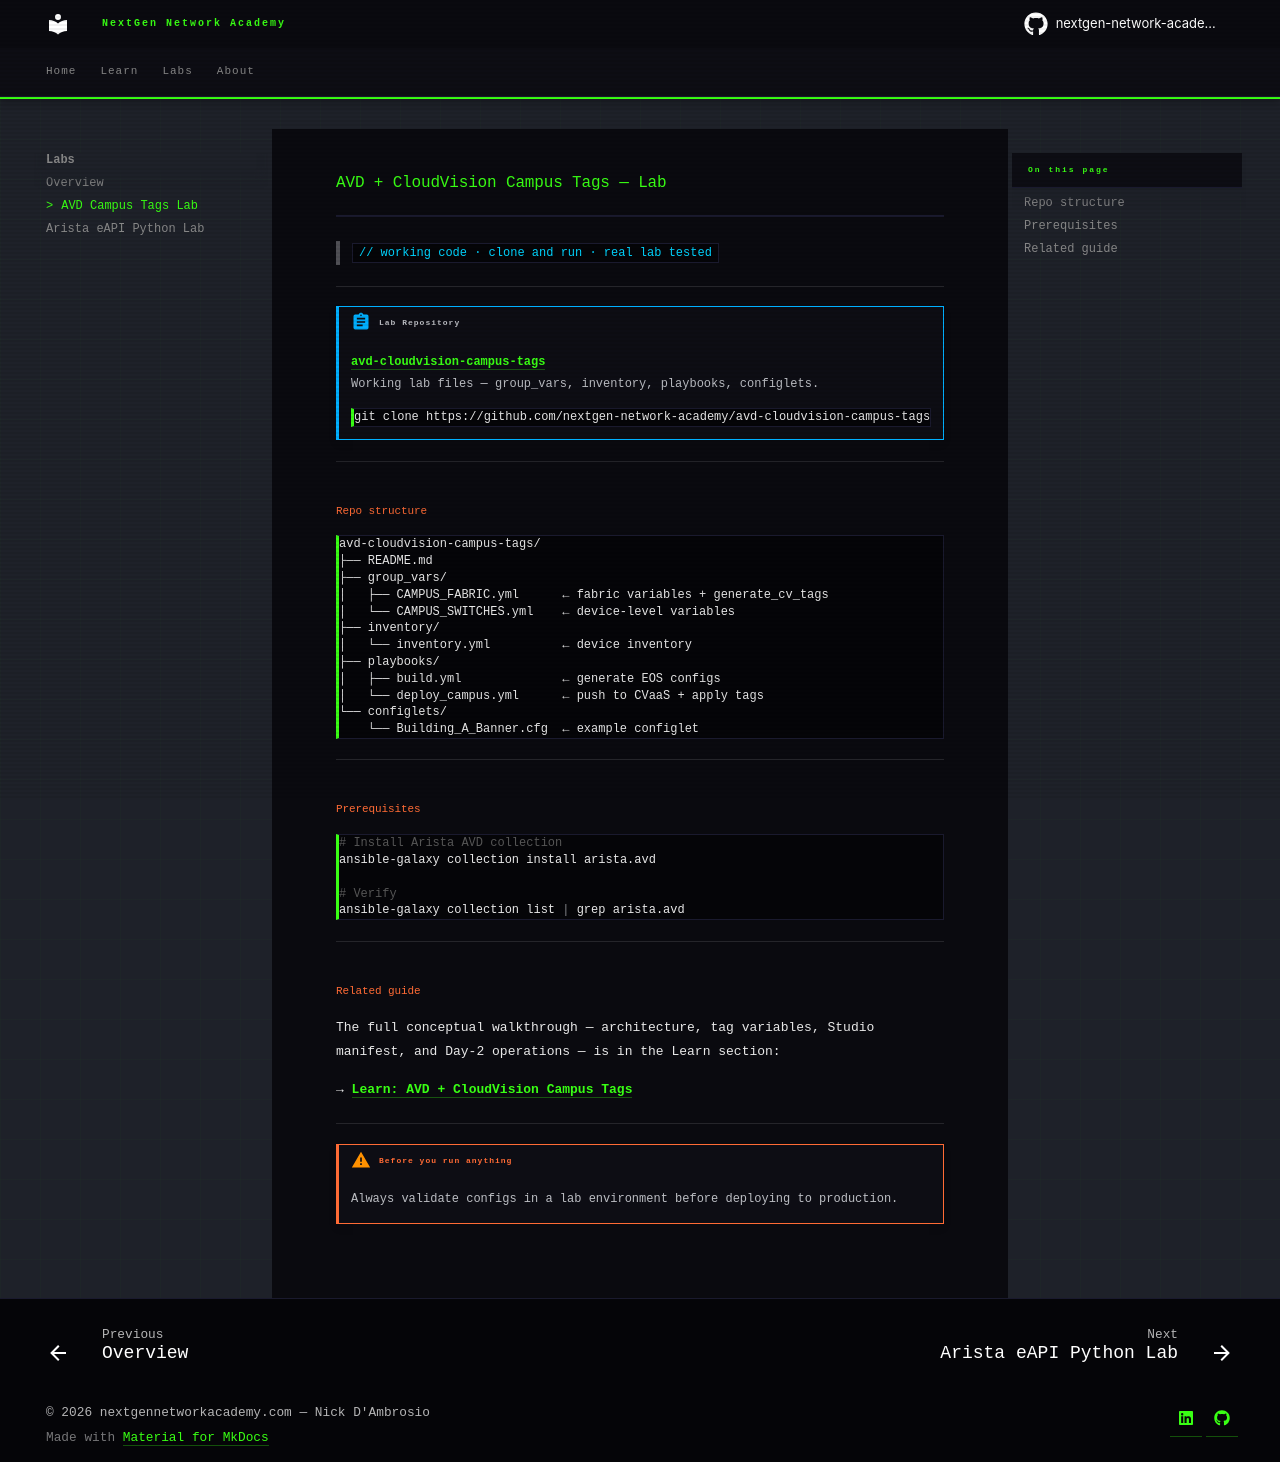

repository: nextgen-network-academy/ngna-content · page: labs/avd-campus-tags/index.html · generator: mkdocs

# AVD + CloudVision Campus Tags — Lab

> `// working code · clone and run · real lab tested`

---

!!! abstract "Lab Repository"
    **[avd-cloudvision-campus-tags](https://github.com/nextgen-network-academy/avd-cloudvision-campus-tags)**  
    Working lab files — group_vars, inventory, playbooks, configlets.

    ```bash
    git clone https://github.com/nextgen-network-academy/avd-cloudvision-campus-tags
    ```

---

## Repo structure

```
avd-cloudvision-campus-tags/
├── README.md
├── group_vars/
│   ├── CAMPUS_FABRIC.yml      ← fabric variables + generate_cv_tags
│   └── CAMPUS_SWITCHES.yml    ← device-level variables
├── inventory/
│   └── inventory.yml          ← device inventory
├── playbooks/
│   ├── build.yml              ← generate EOS configs
│   └── deploy_campus.yml      ← push to CVaaS + apply tags
└── configlets/
    └── Building_A_Banner.cfg  ← example configlet
```

---

## Prerequisites

```bash
# Install Arista AVD collection
ansible-galaxy collection install arista.avd

# Verify
ansible-galaxy collection list | grep arista.avd
```

---

## Related guide

The full conceptual walkthrough — architecture, tag variables, Studio manifest,
and Day-2 operations — is in the Learn section:

→ **[Learn: AVD + CloudVision Campus Tags](../../learn/gitops/avd-campus-tags/index.md)**

---

!!! warning "Before you run anything"
    Always validate configs in a lab environment before deploying to production.
